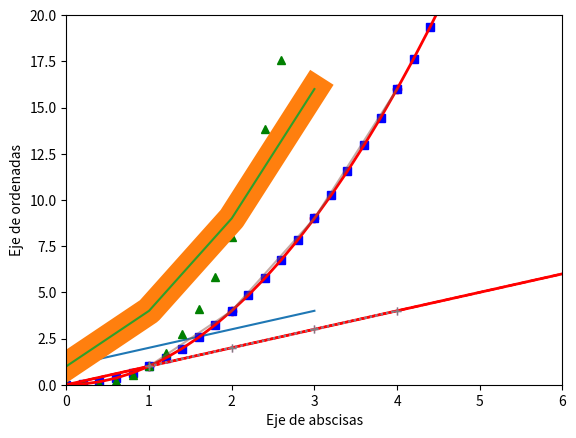

This chart was generated by the following Python code:
# -*- coding: utf-8 -*-
"""
Created on Tue Jun  8 00:26:07 2021

[redacted]
"""

import matplotlib.pyplot as plt
import numpy as np

y = [1, 2, 3, 4]

#Cuando sólo se da un vector de datos, se toma
# como datos de Y

#Segmento contínuo
plt.plot(y)
plt.xlabel("Eje de abscisas")
plt.ylabel("Eje de ordenadas")
plt.show()

# Puntos discretos

x = [1, 2, 3, 4]
y = [1, 4, 9, 16]
plt.plot(x, y, 'ro') #red y circulo
plt.axis([0, 6, 0, 20]) #x de 0 a 6 / y de 0 a 20
plt.show()


data = np.arange(0.0, 10.0, 0.2)
plt.plot(data, data, "r--") #Guionsitos
plt.show()



plt.plot(data, data, "r--",
         data, data**2, "bs",
         data, data**3, "g^")
plt.show()


# ### Parámetros

# linewidth: tamaño de las líneas

plt.plot(y, linewidth = 20)
plt.show()

# antialisaing

linea = plt.plot(y)

#linea.aa(False)
plt.show()

# setp

linea2 = plt.plot(data, data, data, data**2)
plt.setp(linea2, color = "r", linewidth = 2.0)
plt.show(linea2)

# alpha

plt.plot(x, y, alpha = 0.5)

# marker

plt.plot(x, x, marker = "+", linestyle = ":")

# animated

plt.plot(x, x, marker = "+", linestyle = ":", animated = True)


plt.setp(linea)
